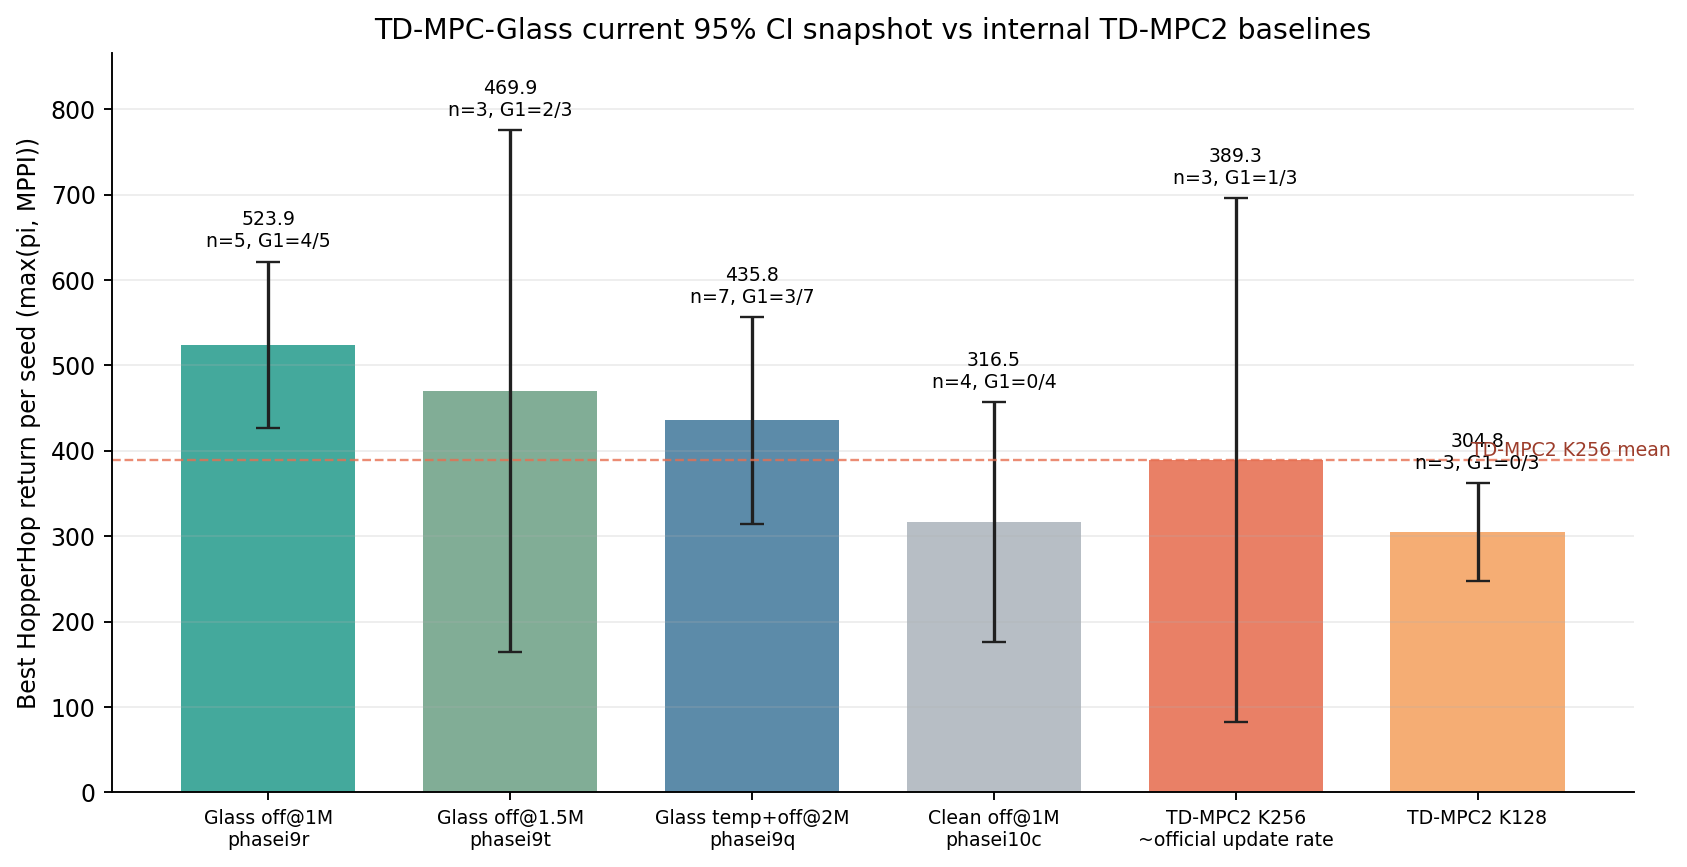

The file beside this chart, header and first rows:
phase, n, mean, sd, ci95_halfwidth, lo, hi, g1, values
phasei9r, 5, 523.9, 78.59, 97.57, 426.3, 621.4, 4, 389.0 595.3 540.3 551.7 543.1
phasei9t, 3, 469.9, 123.1, 305.7, 164.2, 775.6, 2, 558.6 521.7 329.4
phasei9q, 7, 435.8, 130.9, 121.1, 314.7, 556.9, 3, 267.6 570.3 347.5 521.0 442.6 593.8 307.…
phasei10c, 4, 316.5, 88.18, 140.3, 176.2, 456.8, 0, 325.4 436.9 238.0 265.6
phaseaa_codex_tdmpc2_k256, 3, 389.3, 123.4, 306.6, 82.74, 695.9, 1, 331.4 531.0 305.5
phaseaa_codex_tdmpc2_k128, 3, 304.8, 23.09, 57.35, 247.4, 362.2, 0, 288.4 331.2 294.8
phaseab_codex_tdmpc2_k128, 3, 339.8, 151.8, 377.1, -37.26, 716.9, 1, 248.5 515.0 255.9
